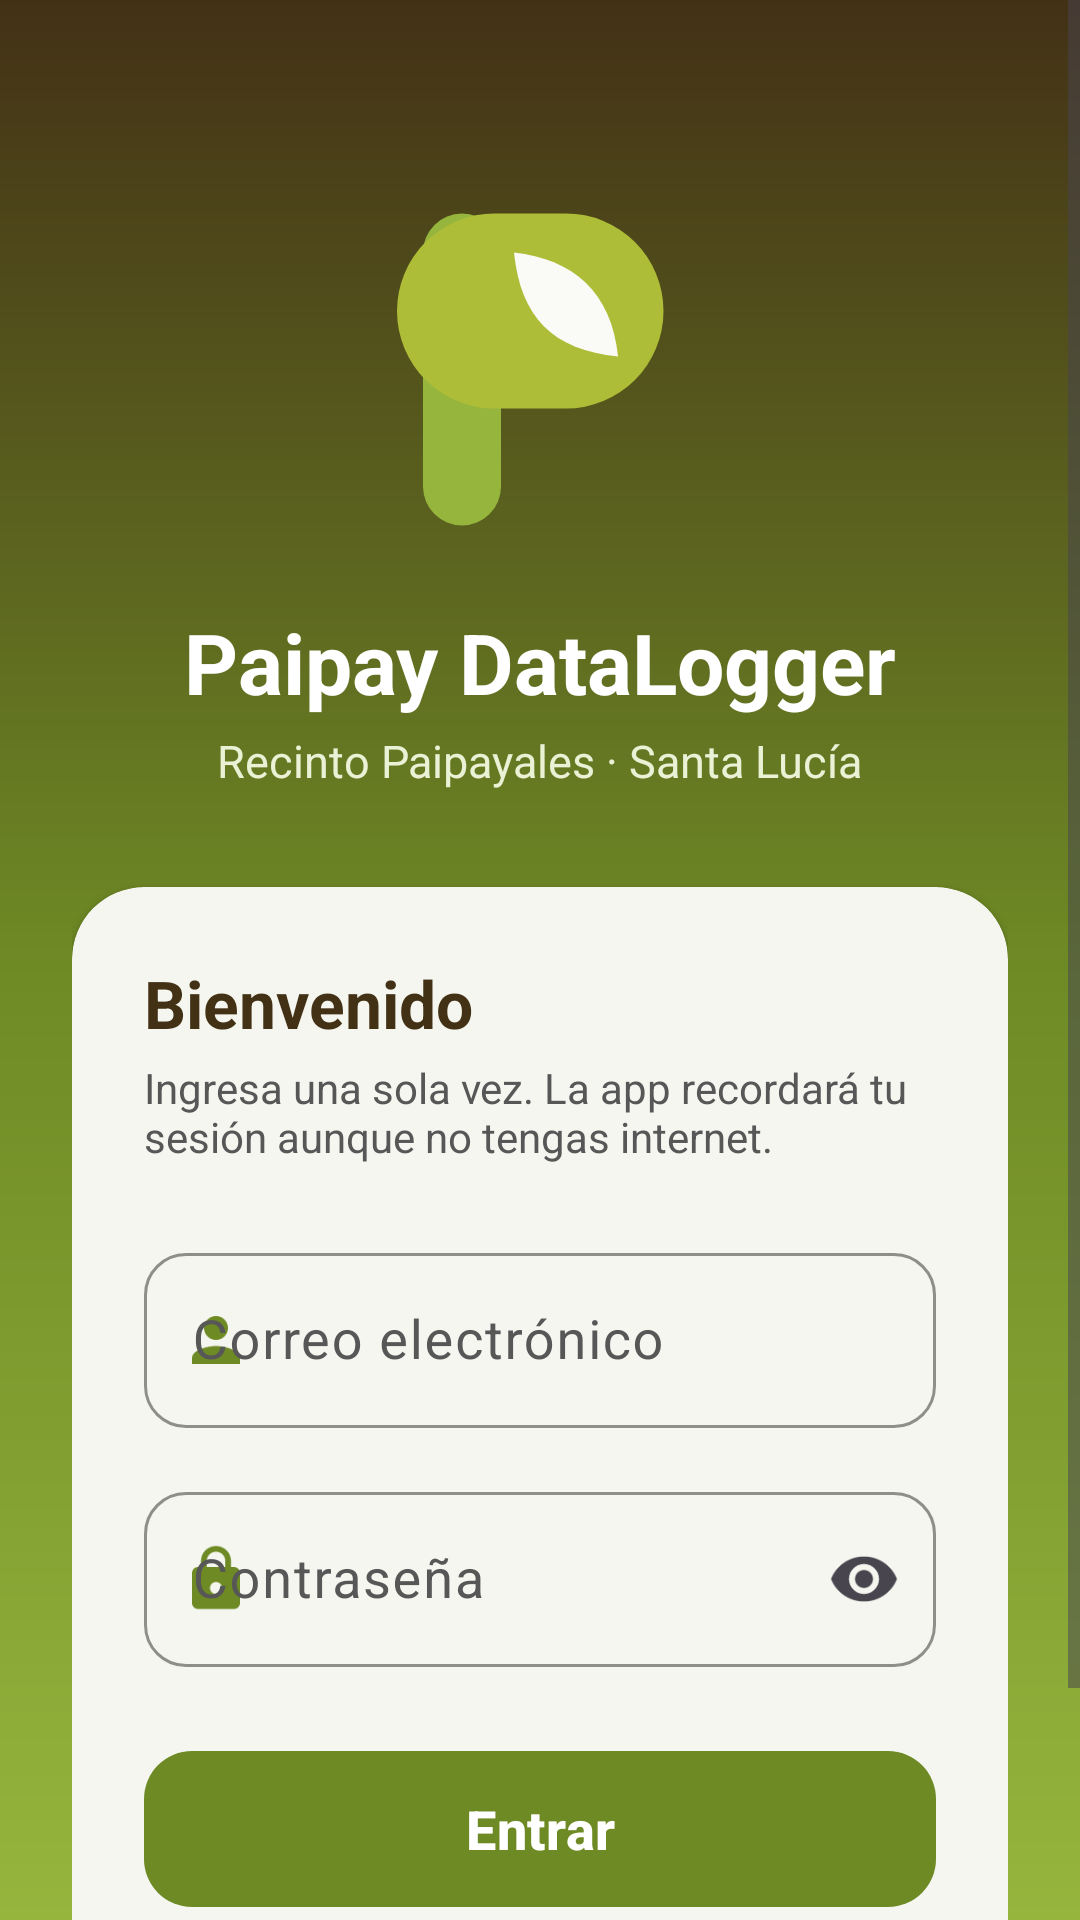

Android layout source for this screen:
<!-- AndroidManifest.xml: activity theme Theme.Paipay.Splash -->
<!-- res/layout/activity_login.xml -->
<?xml version="1.0" encoding="utf-8"?>
<ScrollView xmlns:android="http://schemas.android.com/apk/res/android"
    xmlns:app="http://schemas.android.com/apk/res-auto"
    android:layout_width="match_parent"
    android:layout_height="match_parent"
    android:background="@drawable/fondo_login"
    android:fillViewport="true">

    <LinearLayout
        android:layout_width="match_parent"
        android:layout_height="wrap_content"
        android:orientation="vertical"
        android:gravity="center_horizontal"
        android:paddingStart="@dimen/espacio_l"
        android:paddingEnd="@dimen/espacio_l"
        android:paddingTop="@dimen/espacio_xl"
        android:paddingBottom="@dimen/espacio_l">

        <ImageView
            android:id="@+id/logo"
            android:layout_width="130dp"
            android:layout_height="130dp"
            android:layout_marginTop="@dimen/espacio_l"
            android:contentDescription="@string/app_name"
            android:src="@drawable/ic_logo_paipay" />

        <TextView
            android:layout_width="wrap_content"
            android:layout_height="wrap_content"
            android:layout_marginTop="@dimen/espacio_m"
            android:text="@string/app_name"
            android:textColor="@color/blanco"
            android:textSize="28sp"
            android:textStyle="bold" />

        <TextView
            android:layout_width="wrap_content"
            android:layout_height="wrap_content"
            android:layout_marginTop="@dimen/espacio_xs"
            android:text="@string/app_subtitulo"
            android:textColor="#EAF1D4"
            android:textSize="15sp" />

        <com.google.android.material.card.MaterialCardView
            android:layout_width="match_parent"
            android:layout_height="wrap_content"
            android:layout_marginTop="@dimen/espacio_xl"
            app:cardCornerRadius="24dp"
            app:contentPadding="@dimen/espacio_l">

            <LinearLayout
                android:layout_width="match_parent"
                android:layout_height="wrap_content"
                android:orientation="vertical">

                <TextView
                    android:layout_width="wrap_content"
                    android:layout_height="wrap_content"
                    android:text="@string/login_titulo"
                    android:textColor="@color/paipay_marron"
                    android:textSize="@dimen/texto_titulo"
                    android:textStyle="bold" />

                <TextView
                    android:layout_width="match_parent"
                    android:layout_height="wrap_content"
                    android:layout_marginTop="@dimen/espacio_xs"
                    android:text="@string/login_mensaje"
                    android:textColor="@color/paipay_gris_bajo"
                    android:textSize="14sp" />

                <com.google.android.material.textfield.TextInputLayout
                    android:id="@+id/campoUsuario"
                    style="@style/Paipay.Campo"
                    android:layout_width="match_parent"
                    android:layout_height="wrap_content"
                    android:layout_marginTop="@dimen/espacio_l"
                    android:hint="@string/login_usuario_email"
                    app:startIconDrawable="@drawable/ic_usuario">

                    <com.google.android.material.textfield.TextInputEditText
                        android:id="@+id/campoUsuarioTexto"
                        android:layout_width="match_parent"
                        android:layout_height="wrap_content"
                        android:inputType="textEmailAddress"
                        android:textSize="@dimen/texto_campo"
                        android:autofillHints="emailAddress" />
                </com.google.android.material.textfield.TextInputLayout>

                <com.google.android.material.textfield.TextInputLayout
                    android:id="@+id/campoClave"
                    style="@style/Paipay.Campo"
                    android:layout_width="match_parent"
                    android:layout_height="wrap_content"
                    android:layout_marginTop="@dimen/espacio_m"
                    android:hint="@string/login_clave"
                    app:endIconMode="password_toggle"
                    app:startIconDrawable="@drawable/ic_candado">

                    <com.google.android.material.textfield.TextInputEditText
                        android:id="@+id/campoClaveTexto"
                        android:layout_width="match_parent"
                        android:layout_height="wrap_content"
                        android:inputType="textPassword"
                        android:textSize="@dimen/texto_campo"
                        android:autofillHints="password" />
                </com.google.android.material.textfield.TextInputLayout>

                <TextView
                    android:id="@+id/textoMensaje"
                    android:layout_width="match_parent"
                    android:layout_height="wrap_content"
                    android:layout_marginTop="@dimen/espacio_m"
                    android:background="@drawable/chip_pendiente"
                    android:padding="@dimen/espacio_s"
                    android:textColor="@color/semaforo_rojo"
                    android:textSize="14sp"
                    android:visibility="gone" />

                <com.google.android.material.button.MaterialButton
                    android:id="@+id/botonEntrar"
                    style="@style/Paipay.Boton.Principal"
                    android:layout_width="match_parent"
                    android:layout_height="wrap_content"
                    android:layout_marginTop="@dimen/espacio_l"
                    android:text="@string/login_entrar" />

                <ProgressBar
                    android:id="@+id/progreso"
                    android:layout_width="wrap_content"
                    android:layout_height="wrap_content"
                    android:layout_gravity="center_horizontal"
                    android:layout_marginTop="@dimen/espacio_m"
                    android:indeterminateTint="@color/paipay_verde_oscuro"
                    android:visibility="gone" />
            </LinearLayout>
        </com.google.android.material.card.MaterialCardView>

        <TextView
            android:layout_width="wrap_content"
            android:layout_height="wrap_content"
            android:layout_marginTop="@dimen/espacio_l"
            android:gravity="center"
            android:text="ESPOL · Prácticas Comunitarias\nPG15-PY26-04"
            android:textColor="#D8E3BE"
            android:textSize="12sp" />
    </LinearLayout>
</ScrollView>
<!-- resources referenced by this layout -->
<resources>
  <color name="blanco">#FFFFFF</color>
  <color name="paipay_gris_bajo">#575757</color>
  <color name="paipay_marron">#433116</color>
  <color name="paipay_verde_oscuro">#6E8A25</color>
  <color name="semaforo_rojo">#C0392B</color>
  <dimen name="espacio_l">24dp</dimen>
  <dimen name="espacio_m">16dp</dimen>
  <dimen name="espacio_s">8dp</dimen>
  <dimen name="espacio_xl">32dp</dimen>
  <dimen name="espacio_xs">4dp</dimen>
  <dimen name="texto_campo">18sp</dimen>
  <dimen name="texto_titulo">22sp</dimen>
  <!-- drawable chip_pendiente (drawable) -->
  <?xml version="1.0" encoding="utf-8"?>
  <shape xmlns:android="http://schemas.android.com/apk/res/android" android:shape="rectangle">
      <solid android:color="@color/semaforo_amarillo_fondo" />
      <corners android:radius="50dp" />
      <stroke android:width="1dp" android:color="@color/estado_pendiente" />
  </shape>
  <!-- drawable fondo_login (drawable) -->
  <?xml version="1.0" encoding="utf-8"?>
  <shape xmlns:android="http://schemas.android.com/apk/res/android" android:shape="rectangle">
      <gradient android:startColor="#433116" android:centerColor="#6E8A25"
          android:endColor="#95B53D" android:angle="270" android:type="linear" />
  </shape>
  <!-- drawable ic_candado (drawable) -->
  <vector xmlns:android="http://schemas.android.com/apk/res/android"
      android:width="24dp" android:height="24dp"
      android:viewportWidth="24" android:viewportHeight="24"
      android:tint="?attr/colorControlNormal">
      <path android:fillColor="#FFFFFF" android:pathData="M18,8h-1V6c0,-2.8 -2.2,-5 -5,-5S7,3.2 7,6v2H6c-1.1,0 -2,0.9 -2,2v10c0,1.1 0.9,2 2,2h12c1.1,0 2,-0.9 2,-2V10c0,-1.1 -0.9,-2 -2,-2zM12,17c-1.1,0 -2,-0.9 -2,-2s0.9,-2 2,-2 2,0.9 2,2 -0.9,2 -2,2zM15.1,8H8.9V6c0,-1.7 1.4,-3.1 3.1,-3.1s3.1,1.4 3.1,3.1v2z" />
  </vector>
  <!-- drawable ic_usuario (drawable) -->
  <vector xmlns:android="http://schemas.android.com/apk/res/android"
      android:width="24dp" android:height="24dp"
      android:viewportWidth="24" android:viewportHeight="24"
      android:tint="?attr/colorControlNormal">
      <path android:fillColor="#FFFFFF" android:pathData="M12,12c2.2,0 4,-1.8 4,-4s-1.8,-4 -4,-4 -4,1.8 -4,4 1.8,4 4,4zM12,14c-2.7,0 -8,1.3 -8,4v2h16v-2c0,-2.7 -5.3,-4 -8,-4z" />
  </vector>
  <string name="app_name">Paipay DataLogger</string>
  <string name="app_subtitulo">Recinto Paipayales · Santa Lucía</string>
  <string name="login_clave">Contraseña</string>
  <string name="login_entrar">Entrar</string>
  <string name="login_mensaje">Ingresa una sola vez. La app recordará tu sesión aunque no tengas internet.</string>
  <string name="login_titulo">Bienvenido</string>
  <string name="login_usuario_email">Correo electrónico</string>
  <style name="Theme.Paipay.Splash" parent="Theme.Paipay">
          <item name="android:windowBackground">@color/paipay_marron</item>
          <item name="android:statusBarColor">@color/paipay_marron</item>
      </style>
  <color name="semaforo_amarillo_fondo">#FDF3D8</color>
  <color name="estado_pendiente">#E0A500</color>
  <dimen name="alto_boton">60dp</dimen>
  <color name="paipay_verde_claro">#EAF1D4</color>
  <color name="paipay_superficie">#FFFFFF</color>
  <color name="paipay_fondo">#FAFAF6</color>
  <color name="paipay_borde">#E3E3DA</color>
  <style name="Paipay.Card" parent="Widget.Material3.CardView.Elevated">
          <item name="cardCornerRadius">@dimen/radio_tarjeta</item>
          <item name="cardElevation">2dp</item>
          <item name="cardBackgroundColor">@color/paipay_superficie</item>
          <item name="contentPadding">@dimen/espacio_m</item>
      </style>
  <dimen name="radio_tarjeta">18dp</dimen>
</resources>
